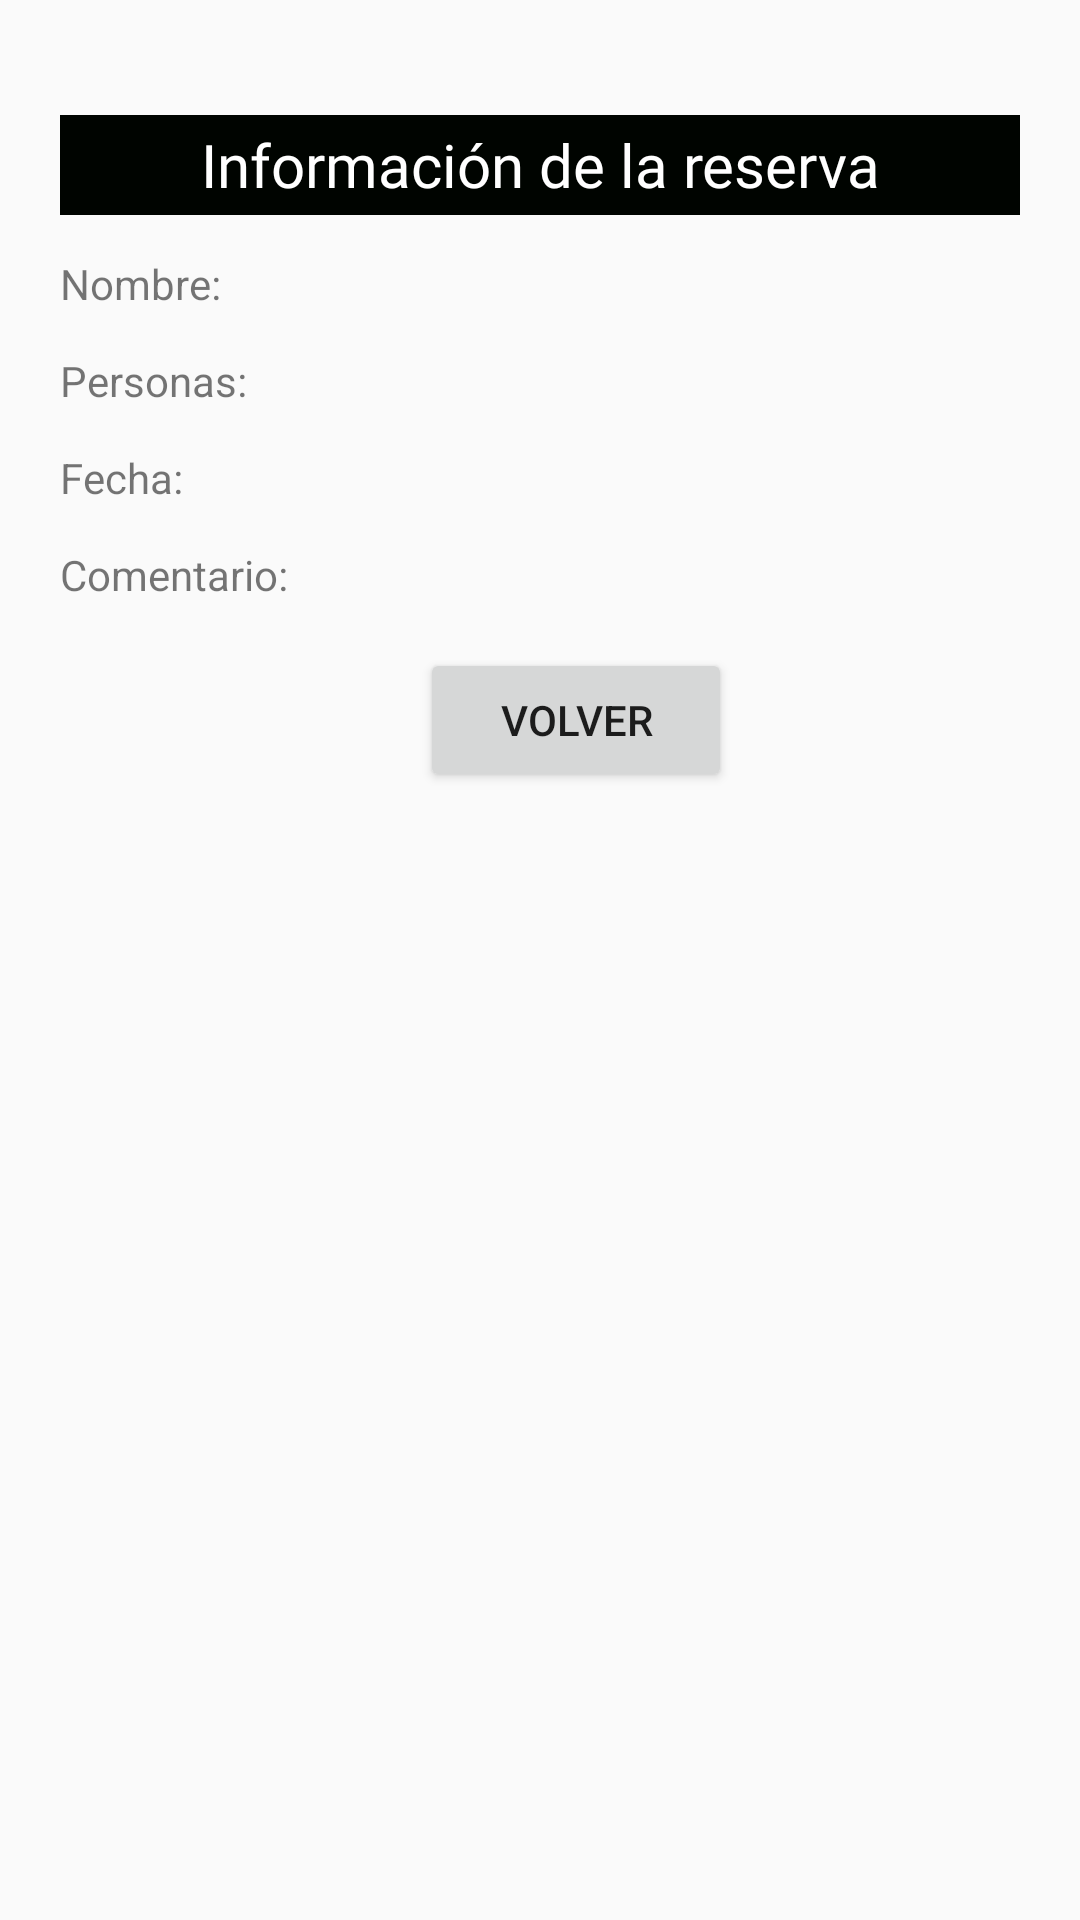

Reconstruct the res/layout file that produces this screen, plus the resources it refers to.
<!-- AndroidManifest.xml: application theme Theme.AppCompat.Light.NoActionBar -->
<!-- res/layout/activity_mostrarreserva.xml -->
<?xml version="1.0" encoding="utf-8"?>
<androidx.constraintlayout.widget.ConstraintLayout xmlns:http="http://schemas.android.com/apk/res-auto"
    xmlns:android="http://schemas.android.com/apk/res/android"
    xmlns:tools="http://schemas.android.com/tools"
    android:layout_width="match_parent"
    android:layout_height="match_parent"
    tools:context=".MainActivity"
    xmlns:app="http://schemas.android.com/apk/res-auto"
    android:orientation="horizontal">

    <com.google.android.material.appbar.AppBarLayout
        android:id="@+id/appBarLayout3"
        android:layout_width="match_parent"
        android:layout_height="50dp"
        android:layout_marginBottom="76dp"
        android:theme="@style/CardView.Dark"
        http:layout_constraintBottom_toTopOf="@+id/TableLayout"
        http:layout_constraintEnd_toEndOf="parent"
        http:layout_constraintStart_toStartOf="parent"
        http:layout_constraintTop_toTopOf="parent">

        <androidx.appcompat.widget.Toolbar
            android:id="@+id/toolbar"
            android:layout_width="match_parent"
            android:layout_height="?attr/actionBarSize"
            android:background="?attr/colorPrimary"
            app:popupTheme="@style/AppTheme.PopupOverlay" />

    </com.google.android.material.appbar.AppBarLayout>

    <TableLayout
        android:id="@+id/TableLayout"
        android:layout_width="0dp"
        android:layout_height="wrap_content"
        android:layout_marginLeft="20dp"
        android:layout_marginRight="20dp"
        android:layout_marginBottom="376dp"
        android:stretchColumns="1"
        http:layout_constraintBottom_toBottomOf="parent"
        http:layout_constraintEnd_toEndOf="parent"
        http:layout_constraintHorizontal_bias="0.0"
        http:layout_constraintStart_toStartOf="parent">

        <TableRow
            android:layout_width="wrap_content"
            android:layout_height="wrap_content"
            android:background="@color/negroClaro">

            <TextView
                android:layout_width="wrap_content"
                android:layout_height="100px"
                android:layout_span="2"
                android:fontFamily="@font/alegreya"
                android:gravity="center"
                android:text="@string/titulo3"
                android:textColor="@color/white"
                android:textSize="20dp" />

        </TableRow>

        <TableRow
            android:layout_width="match_parent"
            android:layout_height="match_parent">

            <TextView
                android:id="@+id/textView3"
                android:layout_width="wrap_content"
                android:layout_height="match_parent"
                android:paddingTop="40px"
                android:text="@string/Nombre" />

            <TextView
                android:id="@+id/verNombre"
                android:layout_width="match_parent"
                android:layout_height="match_parent"
                android:paddingTop="40px"
                android:text="" />

        </TableRow>

        <TableRow
            android:layout_width="match_parent"
            android:layout_height="match_parent">

            <TextView
                android:id="@+id/textView4"
                android:layout_width="76dp"
                android:layout_height="match_parent"
                android:paddingTop="40px"
                android:text="@string/Personas" />

            <TextView
                android:id="@+id/verPersonas"
                android:layout_width="76dp"
                android:layout_height="match_parent"
                android:paddingTop="40px"
                android:text="" />

        </TableRow>

        <TableRow
            android:layout_width="match_parent"
            android:layout_height="match_parent">

            <TextView
                android:id="@+id/textView5"
                android:layout_width="wrap_content"
                android:layout_height="wrap_content"
                android:paddingTop="40px"
                android:text="@string/Fecha" />

            <TextView
                android:id="@+id/verFecha"
                android:layout_width="wrap_content"
                android:layout_height="wrap_content"
                android:paddingTop="40px"
                android:text="" />
        </TableRow>

        <TableRow
            android:layout_width="match_parent"
            android:layout_height="match_parent">

            <TextView
                android:id="@+id/textView6"
                android:layout_width="wrap_content"
                android:layout_height="wrap_content"
                android:paddingTop="40px"
                android:text="@string/Comentario" />

            <TextView
                android:id="@+id/verComentario"
                android:layout_width="wrap_content"
                android:layout_height="wrap_content"
                android:paddingTop="40px"
                android:text="" />

        </TableRow>

        <TableRow
            android:layout_width="match_parent"
            android:layout_height="match_parent"
            android:paddingLeft="120dp"
            android:paddingTop="15dp">

            <androidx.appcompat.widget.AppCompatButton
                android:id="@+id/botonVolver"
                android:layout_width="104dp"
                android:layout_height="wrap_content"
                android:text="Volver" />
        </TableRow>


    </TableLayout>


</androidx.constraintlayout.widget.ConstraintLayout>
<!-- resources referenced by this layout -->
<resources>
  <color name="negroClaro">#000400</color>
  <color name="white">#FFFFFFFF</color>
  <string name="Comentario">Comentario: </string>
  <string name="Fecha">Fecha: </string>
  <string name="Nombre">Nombre: </string>
  <string name="Personas">Personas: </string>
  <string name="titulo3">Información de la reserva</string>
  <style name="AppTheme.PopupOverlay" parent="ThemeOverlay.AppCompat.Light" />
</resources>
